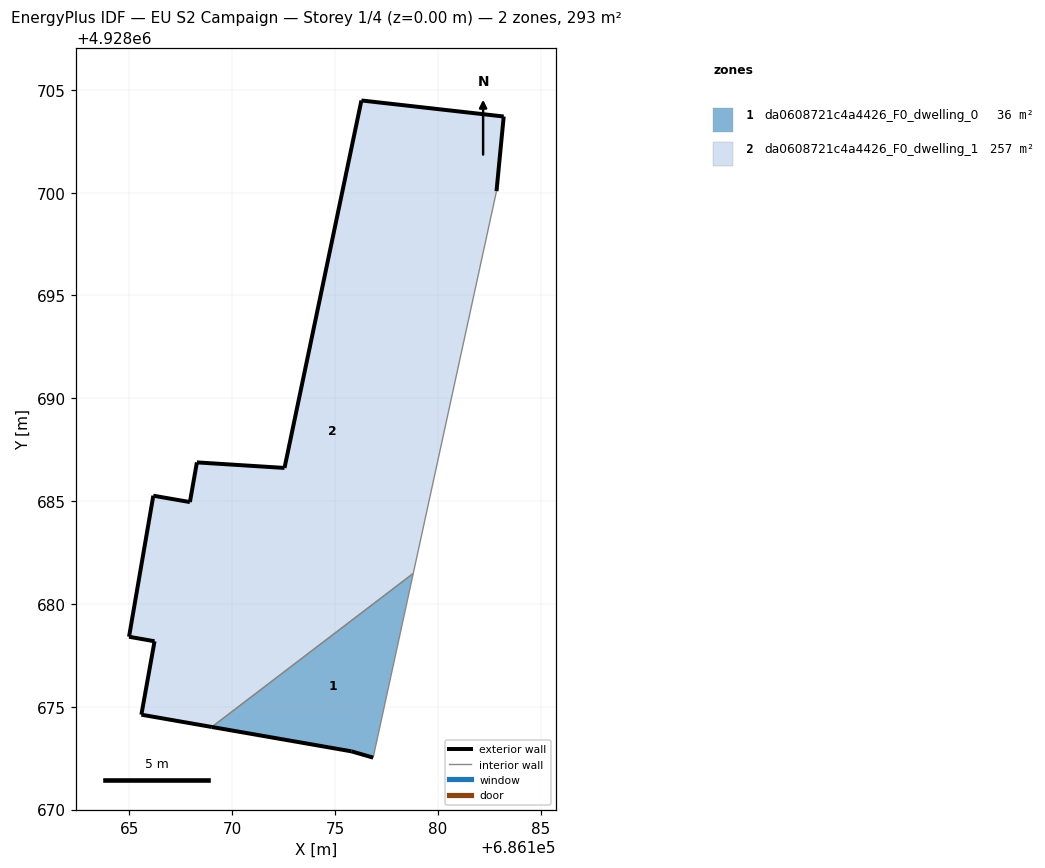
=== STOREY PLAN SPEC (per zone: floor XY polygon, exterior-wall plan segments, windows/doors) ===
zone 1: da0608721c4a4426_F0_dwelling_0  (36.2 m²)
  floor: (686176.85, 4928672.53) (686178.80, 4928681.48) (686169.01, 4928674.02) (686175.79, 4928672.83)
  exterior wall: (686176.85, 4928672.53) – (686175.79, 4928672.83)  [1.1 m]
  exterior wall: (686175.79, 4928672.83) – (686169.01, 4928674.02)  [6.9 m]
  interior walls: 2
zone 2: da0608721c4a4426_F0_dwelling_1  (256.9 m²)
  floor: (686178.80, 4928681.48) (686182.85, 4928700.07) (686183.20, 4928703.70) (686176.28, 4928704.48) (686172.54, 4928686.61) (686168.28, 4928686.88) (686167.94, 4928684.95) (686166.16, 4928685.26) (686164.98, 4928678.40) (686166.22, 4928678.18) (686165.58, 4928674.61) (686169.01, 4928674.02)
  exterior wall: (686169.01, 4928674.02) – (686165.58, 4928674.61)  [3.5 m]
  exterior wall: (686165.58, 4928674.61) – (686166.22, 4928678.18)  [3.6 m]
  exterior wall: (686166.22, 4928678.18) – (686164.98, 4928678.40)  [1.3 m]
  exterior wall: (686164.98, 4928678.40) – (686166.16, 4928685.26)  [7.0 m]
  exterior wall: (686166.16, 4928685.26) – (686167.94, 4928684.95)  [1.8 m]
  exterior wall: (686167.94, 4928684.95) – (686168.28, 4928686.88)  [2.0 m]
  exterior wall: (686168.28, 4928686.88) – (686172.54, 4928686.61)  [4.3 m]
  exterior wall: (686172.54, 4928686.61) – (686176.28, 4928704.48)  [18.3 m]
  exterior wall: (686176.28, 4928704.48) – (686183.20, 4928703.70)  [7.0 m]
  exterior wall: (686183.20, 4928703.70) – (686182.85, 4928700.07)  [3.6 m]
  interior walls: 2

=== DERIVED (storey summary) ===
Building: EU S2 Campaign
Storey: 1 of 4  (floor level z = 0.00 m)
Storey gross floor area: 293.1 m²
Zones on this storey: 2
  - da0608721c4a4426_F0_dwelling_0: floor 36.2 m²; exterior wall 8.0 m (24.0 m²); WWR 0.0%
  - da0608721c4a4426_F0_dwelling_1: floor 256.9 m²; exterior wall 52.2 m (156.7 m²); WWR 0.0%
Zone adjacency (shared interzone walls):
  - da0608721c4a4426_F0_dwelling_0 ↔ da0608721c4a4426_F0_dwelling_1